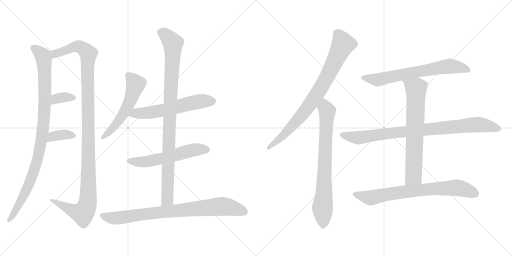
t = 0.00 s
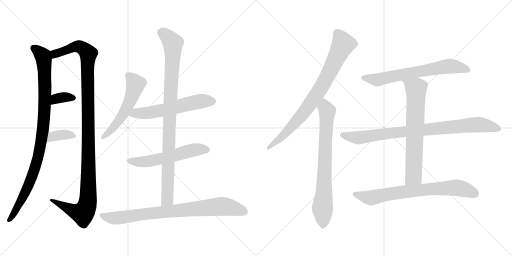
t = 2.54 s
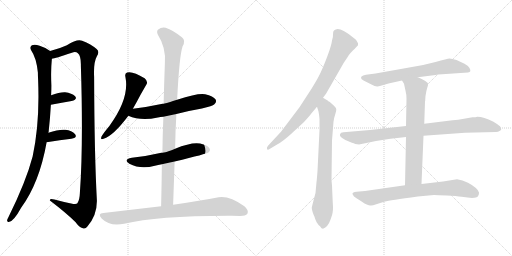
t = 5.08 s
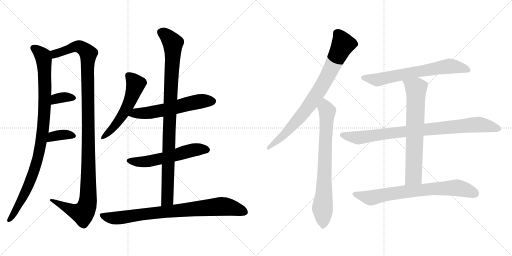
t = 7.62 s
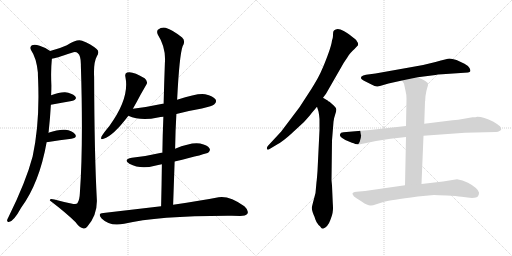
t = 10.17 s
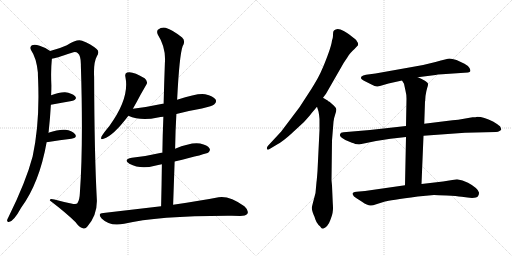
t = 12.71 s

The animated SVG that drew these frames (rendered in a browser with its animation timeline set to each time). Animation: 15 CSS @keyframes rules; one cycle of 12.71 s.

<svg version="1.1" viewBox="0 0 2048 1024" xmlns="http://www.w3.org/2000/svg">
  <g stroke="lightgray" stroke-dasharray="1,1" stroke-width="1" transform="scale(4, 4)">
    <line x1="0" y1="0" x2="256" y2="256"></line>
    <line x1="256" y1="0" x2="0" y2="256"></line>
    <line x1="128" y1="0" x2="128" y2="256"></line>
    <line x1="0" y1="128" x2="256" y2="128"></line>
    <line x1="256" y1="0" x2="512" y2="256"></line>
    <line x1="512" y1="0" x2="256" y2="256"></line>
    <line x1="384" y1="0" x2="384" y2="256"></line>
    <line x1="256" y1="128" x2="512" y2="128"></line>
  </g>
<g transform="scale(1, -1) translate(0, -850)">
   <style type="text/css">
    @keyframes keyframes0 {
      from {
       stroke: black;
       stroke-dashoffset: 986;
       stroke-width: 128;
       }
       76% {
       animation-timing-function: step-end;
       stroke: black;
       stroke-dashoffset: 0;
       stroke-width: 128;
       }
       to {
       stroke: black;
       stroke-width: 1024;
       }
       }
       #make-me-a-hanzi-animation-0 {
         animation: keyframes0 1.052409s both;
         animation-delay: 0.000000s;
         animation-timing-function: linear;
       }
    @keyframes keyframes1 {
      from {
       stroke: black;
       stroke-dashoffset: 1195;
       stroke-width: 128;
       }
       80% {
       animation-timing-function: step-end;
       stroke: black;
       stroke-dashoffset: 0;
       stroke-width: 128;
       }
       to {
       stroke: black;
       stroke-width: 1024;
       }
       }
       #make-me-a-hanzi-animation-1 {
         animation: keyframes1 1.222493s both;
         animation-delay: 1.052409s;
         animation-timing-function: linear;
       }
    @keyframes keyframes2 {
      from {
       stroke: black;
       stroke-dashoffset: 345;
       stroke-width: 128;
       }
       53% {
       animation-timing-function: step-end;
       stroke: black;
       stroke-dashoffset: 0;
       stroke-width: 128;
       }
       to {
       stroke: black;
       stroke-width: 1024;
       }
       }
       #make-me-a-hanzi-animation-2 {
         animation: keyframes2 0.530762s both;
         animation-delay: 2.274902s;
         animation-timing-function: linear;
       }
    @keyframes keyframes3 {
      from {
       stroke: black;
       stroke-dashoffset: 363;
       stroke-width: 128;
       }
       54% {
       animation-timing-function: step-end;
       stroke: black;
       stroke-dashoffset: 0;
       stroke-width: 128;
       }
       to {
       stroke: black;
       stroke-width: 1024;
       }
       }
       #make-me-a-hanzi-animation-3 {
         animation: keyframes3 0.545410s both;
         animation-delay: 2.805664s;
         animation-timing-function: linear;
       }
    @keyframes keyframes4 {
      from {
       stroke: black;
       stroke-dashoffset: 551;
       stroke-width: 128;
       }
       64% {
       animation-timing-function: step-end;
       stroke: black;
       stroke-dashoffset: 0;
       stroke-width: 128;
       }
       to {
       stroke: black;
       stroke-width: 1024;
       }
       }
       #make-me-a-hanzi-animation-4 {
         animation: keyframes4 0.698405s both;
         animation-delay: 3.351074s;
         animation-timing-function: linear;
       }
    @keyframes keyframes5 {
      from {
       stroke: black;
       stroke-dashoffset: 591;
       stroke-width: 128;
       }
       66% {
       animation-timing-function: step-end;
       stroke: black;
       stroke-dashoffset: 0;
       stroke-width: 128;
       }
       to {
       stroke: black;
       stroke-width: 1024;
       }
       }
       #make-me-a-hanzi-animation-5 {
         animation: keyframes5 0.730957s both;
         animation-delay: 4.049479s;
         animation-timing-function: linear;
       }
    @keyframes keyframes6 {
      from {
       stroke: black;
       stroke-dashoffset: 570;
       stroke-width: 128;
       }
       65% {
       animation-timing-function: step-end;
       stroke: black;
       stroke-dashoffset: 0;
       stroke-width: 128;
       }
       to {
       stroke: black;
       stroke-width: 1024;
       }
       }
       #make-me-a-hanzi-animation-6 {
         animation: keyframes6 0.713867s both;
         animation-delay: 4.780436s;
         animation-timing-function: linear;
       }
    @keyframes keyframes7 {
      from {
       stroke: black;
       stroke-dashoffset: 974;
       stroke-width: 128;
       }
       76% {
       animation-timing-function: step-end;
       stroke: black;
       stroke-dashoffset: 0;
       stroke-width: 128;
       }
       to {
       stroke: black;
       stroke-width: 1024;
       }
       }
       #make-me-a-hanzi-animation-7 {
         animation: keyframes7 1.042643s both;
         animation-delay: 5.494303s;
         animation-timing-function: linear;
       }
    @keyframes keyframes8 {
      from {
       stroke: black;
       stroke-dashoffset: 831;
       stroke-width: 128;
       }
       73% {
       animation-timing-function: step-end;
       stroke: black;
       stroke-dashoffset: 0;
       stroke-width: 128;
       }
       to {
       stroke: black;
       stroke-width: 1024;
       }
       }
       #make-me-a-hanzi-animation-8 {
         animation: keyframes8 0.926270s both;
         animation-delay: 6.536946s;
         animation-timing-function: linear;
       }
    @keyframes keyframes9 {
      from {
       stroke: black;
       stroke-dashoffset: 821;
       stroke-width: 128;
       }
       73% {
       animation-timing-function: step-end;
       stroke: black;
       stroke-dashoffset: 0;
       stroke-width: 128;
       }
       to {
       stroke: black;
       stroke-width: 1024;
       }
       }
       #make-me-a-hanzi-animation-9 {
         animation: keyframes9 0.918132s both;
         animation-delay: 7.463216s;
         animation-timing-function: linear;
       }
    @keyframes keyframes10 {
      from {
       stroke: black;
       stroke-dashoffset: 761;
       stroke-width: 128;
       }
       71% {
       animation-timing-function: step-end;
       stroke: black;
       stroke-dashoffset: 0;
       stroke-width: 128;
       }
       to {
       stroke: black;
       stroke-width: 1024;
       }
       }
       #make-me-a-hanzi-animation-10 {
         animation: keyframes10 0.869303s both;
         animation-delay: 8.381348s;
         animation-timing-function: linear;
       }
    @keyframes keyframes11 {
      from {
       stroke: black;
       stroke-dashoffset: 681;
       stroke-width: 128;
       }
       69% {
       animation-timing-function: step-end;
       stroke: black;
       stroke-dashoffset: 0;
       stroke-width: 128;
       }
       to {
       stroke: black;
       stroke-width: 1024;
       }
       }
       #make-me-a-hanzi-animation-11 {
         animation: keyframes11 0.804199s both;
         animation-delay: 9.250651s;
         animation-timing-function: linear;
       }
    @keyframes keyframes12 {
      from {
       stroke: black;
       stroke-dashoffset: 886;
       stroke-width: 128;
       }
       74% {
       animation-timing-function: step-end;
       stroke: black;
       stroke-dashoffset: 0;
       stroke-width: 128;
       }
       to {
       stroke: black;
       stroke-width: 1024;
       }
       }
       #make-me-a-hanzi-animation-12 {
         animation: keyframes12 0.971029s both;
         animation-delay: 10.054850s;
         animation-timing-function: linear;
       }
    @keyframes keyframes13 {
      from {
       stroke: black;
       stroke-dashoffset: 703;
       stroke-width: 128;
       }
       70% {
       animation-timing-function: step-end;
       stroke: black;
       stroke-dashoffset: 0;
       stroke-width: 128;
       }
       to {
       stroke: black;
       stroke-width: 1024;
       }
       }
       #make-me-a-hanzi-animation-13 {
         animation: keyframes13 0.822103s both;
         animation-delay: 11.025879s;
         animation-timing-function: linear;
       }
    @keyframes keyframes14 {
      from {
       stroke: black;
       stroke-dashoffset: 748;
       stroke-width: 128;
       }
       71% {
       animation-timing-function: step-end;
       stroke: black;
       stroke-dashoffset: 0;
       stroke-width: 128;
       }
       to {
       stroke: black;
       stroke-width: 1024;
       }
       }
       #make-me-a-hanzi-animation-14 {
         animation: keyframes14 0.858724s both;
         animation-delay: 11.847982s;
         animation-timing-function: linear;
       }
</style>
<path d="M 193.5 319.0 Q 193.5 320.0 194.5 322.0 Q 200.5 377.0 203.5 431.0 L 204.5 469.0 Q 205.5 490.0 205.5 509.0 Q 202.5 567.0 207.5 615.0 C 209.5 640.0 209.5 640.0 200.5 646.0 Q 184.5 659.0 158.5 667.0 Q 139.5 674.0 127.5 669.0 Q 117.5 662.0 124.5 649.0 Q 145.5 619.0 151.5 560.0 Q 151.5 547.0 152.5 529.0 Q 159.5 358.0 130.5 224.0 Q 103.5 122.0 34.5 -17.0 Q 30.5 -24.0 28.5 -30.0 Q 27.5 -40.0 37.5 -37.0 Q 55.5 -34.0 84.5 19.0 Q 157.5 118.0 186.5 281.0 L 193.5 319.0 Z" fill="lightgray"></path> 
<path d="M 207.5 615.0 Q 219.5 616.0 287.5 639.0 Q 302.5 645.0 311.5 637.0 Q 324.5 627.0 323.5 586.0 Q 333.5 270.0 319.5 78.0 Q 318.5 50.0 309.5 37.0 Q 305.5 31.0 284.5 36.0 Q 250.5 43.0 217.5 52.0 Q 198.5 58.0 199.5 48.0 Q 266.5 -3.0 302.5 -39.0 Q 315.5 -58.0 331.5 -63.0 Q 341.5 -67.0 349.5 -56.0 Q 388.5 -11.0 387.5 48.0 Q 377.5 235.0 376.5 542.0 Q 373.5 600.0 387.5 625.0 Q 399.5 644.0 386.5 654.0 Q 364.5 673.0 328.5 687.0 Q 309.5 696.0 267.5 669.0 Q 239.5 656.0 200.5 646.0 C 171.5 638.0 178.5 608.0 207.5 615.0 Z" fill="lightgray"></path> 
<path d="M 203.5 431.0 Q 249.5 440.0 286.5 446.0 Q 311.5 453.0 300.5 465.0 Q 287.5 478.0 260.5 481.0 Q 238.5 482.0 204.5 469.0 C 176.5 458.0 174.5 425.0 203.5 431.0 Z" fill="lightgray"></path> 
<path d="M 186.5 281.0 Q 241.5 290.0 285.5 295.0 Q 310.5 299.0 300.5 313.0 Q 287.5 328.0 261.5 331.0 Q 236.5 334.0 193.5 319.0 C 165.5 309.0 156.5 276.0 186.5 281.0 Z" fill="lightgray"></path> 
<path d="M 531.5 415.0 L 544.5 438.0 Q 565.5 478.0 584.5 510.0 Q 594.5 523.0 578.5 537.0 Q 530.5 567.0 508.5 560.0 Q 498.5 557.0 501.5 543.0 Q 519.5 458.0 437.5 346.0 Q 416.5 321.0 406.5 305.0 Q 399.5 289.0 414.5 295.0 Q 453.5 307.0 513.5 387.0 L 531.5 415.0 Z" fill="lightgray"></path> 
<path d="M 705.5 394.0 Q 754.5 407.0 807.5 416.0 Q 850.5 426.0 857.5 433.0 Q 867.5 442.0 862.5 452.0 Q 853.5 465.0 820.5 473.0 Q 793.5 479.0 708.5 451.0 C 679.5 442.0 662.5 436.0 654.5 435.0 Q 653.5 436.0 650.5 435.0 Q 595.5 423.0 531.5 415.0 C 501.5 411.0 485.5 398.0 513.5 387.0 Q 562.5 365.0 631.5 380.0 Q 641.5 383.0 653.5 383.0 L 705.5 394.0 Z" fill="lightgray"></path> 
<path d="M 698.5 204.0 Q 827.5 235.0 833.5 240.0 Q 843.5 249.0 837.5 257.0 Q 830.5 269.0 800.5 276.0 Q 764.5 282.0 700.5 255.0 C 672.5 244.0 667.5 242.0 649.5 239.0 Q 646.5 240.0 645.5 239.0 Q 590.5 226.0 527.5 219.0 Q 490.5 212.0 517.5 195.0 Q 562.5 171.0 619.5 187.0 Q 631.5 191.0 647.5 193.0 L 698.5 204.0 Z" fill="lightgray"></path> 
<path d="M 692.5 31.0 L 698.5 204.0 L 700.5 255.0 Q 701.5 327.0 705.5 394.0 L 708.5 451.0 Q 717.5 629.0 730.5 665.0 Q 743.5 687.0 728.5 700.0 Q 691.5 730.0 662.5 739.0 Q 646.5 743.0 631.5 731.0 Q 625.5 724.0 631.5 711.0 Q 664.5 660.0 659.5 597.0 Q 656.5 518.0 654.5 435.0 L 653.5 383.0 Q 650.5 313.0 649.5 239.0 L 647.5 193.0 Q 646.5 111.0 644.5 25.0 C 643.5 -5.0 691.5 1.0 692.5 31.0 Z" fill="lightgray"></path> 
<path d="M 644.5 25.0 L 413.5 -2.0 Q 388.5 -3.0 406.5 -24.0 Q 439.5 -57.0 496.5 -45.0 Q 631.5 -12.0 927.5 -13.0 Q 943.5 -13.0 960.5 -14.0 Q 982.5 -14.0 989.5 -5.0 Q 996.5 8.0 977.5 25.0 Q 917.5 68.0 874.5 61.0 Q 805.5 48.0 692.5 31.0 L 644.5 25.0 Z" fill="lightgray"></path> 
<path d="M 1292.0 459.0 L 1304.0 475.0 L 1366.0 583.0 Q 1373.0 597.0 1388.0 618.0 Q 1396.0 633.0 1402.0 638.0 Q 1411.0 649.0 1418.0 654.0 L 1432.0 669.0 Q 1434.0 677.0 1428.0 684.0 Q 1426.0 691.0 1406.0 705.0 Q 1401.0 710.0 1375.0 726.0 Q 1349.0 741.0 1336.0 728.0 Q 1332.0 725.0 1332.0 713.0 Q 1333.0 701.0 1328.0 688.0 Q 1326.0 670.0 1312.0 632.0 Q 1298.0 594.0 1287.0 570.0 Q 1277.0 545.0 1248.0 498.0 L 1198.0 421.0 L 1124.0 323.0 L 1072.0 267.0 Q 1066.0 260.0 1068.0 254.0 Q 1070.0 248.0 1080.0 255.0 L 1110.0 273.0 Q 1131.0 284.0 1164.0 314.0 L 1216.0 362.0 Q 1237.0 385.0 1246.0 397.0 L 1268.0 423.0 L 1292.0 459.0 Z" fill="lightgray"></path> 
<path d="M 1328.0 108.0 L 1326.0 129.0 L 1328.0 288.0 L 1334.0 363.0 Q 1336.0 379.0 1341.0 393.0 Q 1346.0 407.0 1345.0 413.0 Q 1345.0 418.0 1336.0 427.0 L 1318.0 443.0 Q 1314.0 444.0 1312.0 447.0 L 1292.0 459.0 C 1266.0 474.0 1259.0 452.0 1268.0 423.0 L 1274.0 404.0 Q 1276.0 395.0 1278.0 374.0 L 1278.0 330.0 L 1270.0 166.0 Q 1267.0 126.0 1266.0 122.0 L 1262.0 78.0 Q 1248.0 25.0 1247.0 19.0 Q 1247.0 13.0 1251.0 0.0 Q 1256.0 -14.0 1258.0 -17.0 Q 1260.0 -26.0 1266.0 -38.0 Q 1273.0 -50.0 1280.0 -55.0 Q 1286.0 -65.0 1292.0 -65.0 Q 1312.0 -57.0 1321.0 -31.0 Q 1331.0 -5.0 1331.0 5.0 Q 1333.0 13.0 1331.0 39.0 L 1328.0 108.0 Z" fill="lightgray"></path> 
<path d="M 1671.0 541.0 L 1742.0 550.0 Q 1749.0 552.0 1769.0 553.0 L 1872.0 560.0 Q 1880.0 561.0 1881.0 565.0 Q 1883.0 568.0 1878.0 578.0 Q 1873.0 587.0 1858.0 595.0 L 1826.0 610.0 Q 1807.0 616.0 1798.0 616.0 Q 1790.0 615.0 1742.0 602.0 Q 1694.0 589.0 1648.0 582.0 L 1502.0 556.0 L 1464.0 551.0 Q 1451.0 549.0 1446.0 544.0 Q 1442.0 539.0 1446.0 534.0 Q 1451.0 529.0 1456.0 527.0 L 1486.0 512.0 Q 1501.0 503.0 1510.0 504.0 Q 1519.0 505.0 1530.0 509.0 L 1554.0 516.0 L 1608.0 528.0 L 1671.0 541.0 Z" fill="lightgray"></path> 
<path d="M 1624.0 346.0 L 1480.0 330.0 L 1374.0 321.0 Q 1362.0 321.0 1360.0 313.0 Q 1357.0 306.0 1367.0 299.0 Q 1377.0 291.0 1398.0 283.0 Q 1420.0 275.0 1421.0 274.0 L 1436.0 272.0 L 1504.0 286.0 L 1562.0 295.0 L 1624.0 302.0 L 1694.0 307.0 L 1860.0 319.0 L 1984.0 322.0 Q 1993.0 322.0 1998.0 326.0 Q 2004.0 329.0 2005.0 332.0 Q 2006.0 334.0 2000.0 345.0 Q 1993.0 351.0 1972.0 364.0 Q 1935.0 383.0 1909.0 383.0 Q 1904.0 381.0 1890.0 381.0 L 1850.0 374.0 Q 1836.0 371.0 1810.0 369.0 L 1697.0 355.0 L 1624.0 346.0 Z" fill="lightgray"></path> 
<path d="M 1701.0 452.0 L 1702.0 466.0 Q 1705.0 487.0 1709.0 499.0 Q 1713.0 510.0 1712.0 515.0 Q 1711.0 520.0 1696.0 529.0 Q 1682.0 537.0 1671.0 541.0 C 1643.0 553.0 1592.0 554.0 1608.0 528.0 L 1616.0 515.0 L 1622.0 487.0 Q 1626.0 472.0 1626.0 455.0 L 1624.0 346.0 L 1624.0 302.0 L 1620.0 109.0 C 1619.0 79.0 1685.0 84.0 1686.0 114.0 L 1694.0 307.0 L 1697.0 355.0 L 1700.0 444.0 Q 1701.0 445.0 1701.0 452.0 Z" fill="lightgray"></path> 
<path d="M 1620.0 109.0 L 1460.0 86.0 L 1426.0 83.0 Q 1410.0 81.0 1410.0 75.0 L 1410.0 73.0 Q 1413.0 72.0 1413.0 69.0 Q 1413.0 65.0 1426.0 57.0 L 1448.0 43.0 Q 1459.0 35.0 1467.0 32.0 Q 1476.0 29.0 1481.0 28.0 Q 1487.0 26.0 1505.0 33.0 L 1540.0 44.0 Q 1557.0 48.0 1671.0 64.0 L 1736.0 70.0 Q 1749.0 70.0 1787.0 68.0 Q 1826.0 66.0 1847.0 63.0 Q 1903.0 53.0 1912.0 65.0 Q 1917.0 74.0 1916.0 80.0 Q 1911.0 98.0 1872.0 119.0 Q 1850.0 131.0 1828.0 133.0 L 1772.0 124.0 L 1686.0 114.0 L 1620.0 109.0 Z" fill="lightgray"></path> 
      <clipPath id="make-me-a-hanzi-clip-0">
      <path d="M 193.5 319.0 Q 193.5 320.0 194.5 322.0 Q 200.5 377.0 203.5 431.0 L 204.5 469.0 Q 205.5 490.0 205.5 509.0 Q 202.5 567.0 207.5 615.0 C 209.5 640.0 209.5 640.0 200.5 646.0 Q 184.5 659.0 158.5 667.0 Q 139.5 674.0 127.5 669.0 Q 117.5 662.0 124.5 649.0 Q 145.5 619.0 151.5 560.0 Q 151.5 547.0 152.5 529.0 Q 159.5 358.0 130.5 224.0 Q 103.5 122.0 34.5 -17.0 Q 30.5 -24.0 28.5 -30.0 Q 27.5 -40.0 37.5 -37.0 Q 55.5 -34.0 84.5 19.0 Q 157.5 118.0 186.5 281.0 L 193.5 319.0 Z" fill="lightgray"></path>
      </clipPath>
      <path clip-path="url(#make-me-a-hanzi-clip-0)" d="M 135.5 658.0 L 171.5 626.0 L 175.5 611.0 L 179.5 451.0 L 172.5 332.0 L 140.5 178.0 L 89.5 57.0 L 37.5 -27.0 " fill="none" id="make-me-a-hanzi-animation-0" stroke-dasharray="858 1716" stroke-linecap="round"></path>

      <clipPath id="make-me-a-hanzi-clip-1">
      <path d="M 207.5 615.0 Q 219.5 616.0 287.5 639.0 Q 302.5 645.0 311.5 637.0 Q 324.5 627.0 323.5 586.0 Q 333.5 270.0 319.5 78.0 Q 318.5 50.0 309.5 37.0 Q 305.5 31.0 284.5 36.0 Q 250.5 43.0 217.5 52.0 Q 198.5 58.0 199.5 48.0 Q 266.5 -3.0 302.5 -39.0 Q 315.5 -58.0 331.5 -63.0 Q 341.5 -67.0 349.5 -56.0 Q 388.5 -11.0 387.5 48.0 Q 377.5 235.0 376.5 542.0 Q 373.5 600.0 387.5 625.0 Q 399.5 644.0 386.5 654.0 Q 364.5 673.0 328.5 687.0 Q 309.5 696.0 267.5 669.0 Q 239.5 656.0 200.5 646.0 C 171.5 638.0 178.5 608.0 207.5 615.0 Z" fill="lightgray"></path>
      </clipPath>
      <path clip-path="url(#make-me-a-hanzi-clip-1)" d="M 208.5 623.0 L 227.5 638.0 L 303.5 664.0 L 325.5 660.0 L 353.5 635.0 L 351.5 41.0 L 339.5 7.0 L 329.5 -3.0 L 299.5 4.0 L 209.5 46.0 " fill="none" id="make-me-a-hanzi-animation-1" stroke-dasharray="1067 2134" stroke-linecap="round"></path>

      <clipPath id="make-me-a-hanzi-clip-2">
      <path d="M 203.5 431.0 Q 249.5 440.0 286.5 446.0 Q 311.5 453.0 300.5 465.0 Q 287.5 478.0 260.5 481.0 Q 238.5 482.0 204.5 469.0 C 176.5 458.0 174.5 425.0 203.5 431.0 Z" fill="lightgray"></path>
      </clipPath>
      <path clip-path="url(#make-me-a-hanzi-clip-2)" d="M 210.5 437.0 L 218.5 450.0 L 233.5 458.0 L 290.5 458.0 " fill="none" id="make-me-a-hanzi-animation-2" stroke-dasharray="217 434" stroke-linecap="round"></path>

      <clipPath id="make-me-a-hanzi-clip-3">
      <path d="M 186.5 281.0 Q 241.5 290.0 285.5 295.0 Q 310.5 299.0 300.5 313.0 Q 287.5 328.0 261.5 331.0 Q 236.5 334.0 193.5 319.0 C 165.5 309.0 156.5 276.0 186.5 281.0 Z" fill="lightgray"></path>
      </clipPath>
      <path clip-path="url(#make-me-a-hanzi-clip-3)" d="M 193.5 286.0 L 210.5 305.0 L 255.5 312.0 L 290.5 306.0 " fill="none" id="make-me-a-hanzi-animation-3" stroke-dasharray="235 470" stroke-linecap="round"></path>

      <clipPath id="make-me-a-hanzi-clip-4">
      <path d="M 531.5 415.0 L 544.5 438.0 Q 565.5 478.0 584.5 510.0 Q 594.5 523.0 578.5 537.0 Q 530.5 567.0 508.5 560.0 Q 498.5 557.0 501.5 543.0 Q 519.5 458.0 437.5 346.0 Q 416.5 321.0 406.5 305.0 Q 399.5 289.0 414.5 295.0 Q 453.5 307.0 513.5 387.0 L 531.5 415.0 Z" fill="lightgray"></path>
      </clipPath>
      <path clip-path="url(#make-me-a-hanzi-clip-4)" d="M 512.5 548.0 L 542.5 514.0 L 524.5 457.0 L 480.5 374.0 L 415.5 304.0 " fill="none" id="make-me-a-hanzi-animation-4" stroke-dasharray="423 846" stroke-linecap="round"></path>

      <clipPath id="make-me-a-hanzi-clip-5">
      <path d="M 705.5 394.0 Q 754.5 407.0 807.5 416.0 Q 850.5 426.0 857.5 433.0 Q 867.5 442.0 862.5 452.0 Q 853.5 465.0 820.5 473.0 Q 793.5 479.0 708.5 451.0 C 679.5 442.0 662.5 436.0 654.5 435.0 Q 653.5 436.0 650.5 435.0 Q 595.5 423.0 531.5 415.0 C 501.5 411.0 485.5 398.0 513.5 387.0 Q 562.5 365.0 631.5 380.0 Q 641.5 383.0 653.5 383.0 L 705.5 394.0 Z" fill="lightgray"></path>
      </clipPath>
      <path clip-path="url(#make-me-a-hanzi-clip-5)" d="M 521.5 389.0 L 543.5 398.0 L 603.5 400.0 L 667.5 412.0 L 800.5 445.0 L 849.5 445.0 " fill="none" id="make-me-a-hanzi-animation-5" stroke-dasharray="463 926" stroke-linecap="round"></path>

      <clipPath id="make-me-a-hanzi-clip-6">
      <path d="M 698.5 204.0 Q 827.5 235.0 833.5 240.0 Q 843.5 249.0 837.5 257.0 Q 830.5 269.0 800.5 276.0 Q 764.5 282.0 700.5 255.0 C 672.5 244.0 667.5 242.0 649.5 239.0 Q 646.5 240.0 645.5 239.0 Q 590.5 226.0 527.5 219.0 Q 490.5 212.0 517.5 195.0 Q 562.5 171.0 619.5 187.0 Q 631.5 191.0 647.5 193.0 L 698.5 204.0 Z" fill="lightgray"></path>
      </clipPath>
      <path clip-path="url(#make-me-a-hanzi-clip-6)" d="M 519.5 208.0 L 592.5 204.0 L 706.5 229.0 L 762.5 248.0 L 827.5 250.0 " fill="none" id="make-me-a-hanzi-animation-6" stroke-dasharray="442 884" stroke-linecap="round"></path>

      <clipPath id="make-me-a-hanzi-clip-7">
      <path d="M 692.5 31.0 L 698.5 204.0 L 700.5 255.0 Q 701.5 327.0 705.5 394.0 L 708.5 451.0 Q 717.5 629.0 730.5 665.0 Q 743.5 687.0 728.5 700.0 Q 691.5 730.0 662.5 739.0 Q 646.5 743.0 631.5 731.0 Q 625.5 724.0 631.5 711.0 Q 664.5 660.0 659.5 597.0 Q 656.5 518.0 654.5 435.0 L 653.5 383.0 Q 650.5 313.0 649.5 239.0 L 647.5 193.0 Q 646.5 111.0 644.5 25.0 C 643.5 -5.0 691.5 1.0 692.5 31.0 Z" fill="lightgray"></path>
      </clipPath>
      <path clip-path="url(#make-me-a-hanzi-clip-7)" d="M 644.5 722.0 L 676.5 696.0 L 691.5 674.0 L 669.5 52.0 L 649.5 33.0 " fill="none" id="make-me-a-hanzi-animation-7" stroke-dasharray="846 1692" stroke-linecap="round"></path>

      <clipPath id="make-me-a-hanzi-clip-8">
      <path d="M 644.5 25.0 L 413.5 -2.0 Q 388.5 -3.0 406.5 -24.0 Q 439.5 -57.0 496.5 -45.0 Q 631.5 -12.0 927.5 -13.0 Q 943.5 -13.0 960.5 -14.0 Q 982.5 -14.0 989.5 -5.0 Q 996.5 8.0 977.5 25.0 Q 917.5 68.0 874.5 61.0 Q 805.5 48.0 692.5 31.0 L 644.5 25.0 Z" fill="lightgray"></path>
      </clipPath>
      <path clip-path="url(#make-me-a-hanzi-clip-8)" d="M 409.5 -13.0 L 445.5 -22.0 L 483.5 -21.0 L 624.5 0.0 L 883.5 25.0 L 923.5 20.0 L 977.5 2.0 " fill="none" id="make-me-a-hanzi-animation-8" stroke-dasharray="703 1406" stroke-linecap="round"></path>

      <clipPath id="make-me-a-hanzi-clip-9">
      <path d="M 1292.0 459.0 L 1304.0 475.0 L 1366.0 583.0 Q 1373.0 597.0 1388.0 618.0 Q 1396.0 633.0 1402.0 638.0 Q 1411.0 649.0 1418.0 654.0 L 1432.0 669.0 Q 1434.0 677.0 1428.0 684.0 Q 1426.0 691.0 1406.0 705.0 Q 1401.0 710.0 1375.0 726.0 Q 1349.0 741.0 1336.0 728.0 Q 1332.0 725.0 1332.0 713.0 Q 1333.0 701.0 1328.0 688.0 Q 1326.0 670.0 1312.0 632.0 Q 1298.0 594.0 1287.0 570.0 Q 1277.0 545.0 1248.0 498.0 L 1198.0 421.0 L 1124.0 323.0 L 1072.0 267.0 Q 1066.0 260.0 1068.0 254.0 Q 1070.0 248.0 1080.0 255.0 L 1110.0 273.0 Q 1131.0 284.0 1164.0 314.0 L 1216.0 362.0 Q 1237.0 385.0 1246.0 397.0 L 1268.0 423.0 L 1292.0 459.0 Z" fill="lightgray"></path>
      </clipPath>
      <path clip-path="url(#make-me-a-hanzi-clip-9)" d="M 1349.0 717.0 L 1372.0 673.0 L 1282.0 496.0 L 1204.0 386.0 L 1135.0 310.0 L 1074.0 259.0 " fill="none" id="make-me-a-hanzi-animation-9" stroke-dasharray="693 1386" stroke-linecap="round"></path>

      <clipPath id="make-me-a-hanzi-clip-10">
      <path d="M 1328.0 108.0 L 1326.0 129.0 L 1328.0 288.0 L 1334.0 363.0 Q 1336.0 379.0 1341.0 393.0 Q 1346.0 407.0 1345.0 413.0 Q 1345.0 418.0 1336.0 427.0 L 1318.0 443.0 Q 1314.0 444.0 1312.0 447.0 L 1292.0 459.0 C 1266.0 474.0 1259.0 452.0 1268.0 423.0 L 1274.0 404.0 Q 1276.0 395.0 1278.0 374.0 L 1278.0 330.0 L 1270.0 166.0 Q 1267.0 126.0 1266.0 122.0 L 1262.0 78.0 Q 1248.0 25.0 1247.0 19.0 Q 1247.0 13.0 1251.0 0.0 Q 1256.0 -14.0 1258.0 -17.0 Q 1260.0 -26.0 1266.0 -38.0 Q 1273.0 -50.0 1280.0 -55.0 Q 1286.0 -65.0 1292.0 -65.0 Q 1312.0 -57.0 1321.0 -31.0 Q 1331.0 -5.0 1331.0 5.0 Q 1333.0 13.0 1331.0 39.0 L 1328.0 108.0 Z" fill="lightgray"></path>
      </clipPath>
      <path clip-path="url(#make-me-a-hanzi-clip-10)" d="M 1293.0 450.0 L 1308.0 395.0 L 1290.0 21.0 L 1293.0 -52.0 " fill="none" id="make-me-a-hanzi-animation-10" stroke-dasharray="633 1266" stroke-linecap="round"></path>

      <clipPath id="make-me-a-hanzi-clip-11">
      <path d="M 1671.0 541.0 L 1742.0 550.0 Q 1749.0 552.0 1769.0 553.0 L 1872.0 560.0 Q 1880.0 561.0 1881.0 565.0 Q 1883.0 568.0 1878.0 578.0 Q 1873.0 587.0 1858.0 595.0 L 1826.0 610.0 Q 1807.0 616.0 1798.0 616.0 Q 1790.0 615.0 1742.0 602.0 Q 1694.0 589.0 1648.0 582.0 L 1502.0 556.0 L 1464.0 551.0 Q 1451.0 549.0 1446.0 544.0 Q 1442.0 539.0 1446.0 534.0 Q 1451.0 529.0 1456.0 527.0 L 1486.0 512.0 Q 1501.0 503.0 1510.0 504.0 Q 1519.0 505.0 1530.0 509.0 L 1554.0 516.0 L 1608.0 528.0 L 1671.0 541.0 Z" fill="lightgray"></path>
      </clipPath>
      <path clip-path="url(#make-me-a-hanzi-clip-11)" d="M 1454.0 539.0 L 1508.0 530.0 L 1793.0 585.0 L 1872.0 570.0 " fill="none" id="make-me-a-hanzi-animation-11" stroke-dasharray="553 1106" stroke-linecap="round"></path>

      <clipPath id="make-me-a-hanzi-clip-12">
      <path d="M 1624.0 346.0 L 1480.0 330.0 L 1374.0 321.0 Q 1362.0 321.0 1360.0 313.0 Q 1357.0 306.0 1367.0 299.0 Q 1377.0 291.0 1398.0 283.0 Q 1420.0 275.0 1421.0 274.0 L 1436.0 272.0 L 1504.0 286.0 L 1562.0 295.0 L 1624.0 302.0 L 1694.0 307.0 L 1860.0 319.0 L 1984.0 322.0 Q 1993.0 322.0 1998.0 326.0 Q 2004.0 329.0 2005.0 332.0 Q 2006.0 334.0 2000.0 345.0 Q 1993.0 351.0 1972.0 364.0 Q 1935.0 383.0 1909.0 383.0 Q 1904.0 381.0 1890.0 381.0 L 1850.0 374.0 Q 1836.0 371.0 1810.0 369.0 L 1697.0 355.0 L 1624.0 346.0 Z" fill="lightgray"></path>
      </clipPath>
      <path clip-path="url(#make-me-a-hanzi-clip-12)" d="M 1371.0 310.0 L 1438.0 299.0 L 1562.0 318.0 L 1912.0 351.0 L 1996.0 336.0 " fill="none" id="make-me-a-hanzi-animation-12" stroke-dasharray="758 1516" stroke-linecap="round"></path>

      <clipPath id="make-me-a-hanzi-clip-13">
      <path d="M 1701.0 452.0 L 1702.0 466.0 Q 1705.0 487.0 1709.0 499.0 Q 1713.0 510.0 1712.0 515.0 Q 1711.0 520.0 1696.0 529.0 Q 1682.0 537.0 1671.0 541.0 C 1643.0 553.0 1592.0 554.0 1608.0 528.0 L 1616.0 515.0 L 1622.0 487.0 Q 1626.0 472.0 1626.0 455.0 L 1624.0 346.0 L 1624.0 302.0 L 1620.0 109.0 C 1619.0 79.0 1685.0 84.0 1686.0 114.0 L 1694.0 307.0 L 1697.0 355.0 L 1700.0 444.0 Q 1701.0 445.0 1701.0 452.0 Z" fill="lightgray"></path>
      </clipPath>
      <path clip-path="url(#make-me-a-hanzi-clip-13)" d="M 1615.0 524.0 L 1664.0 496.0 L 1655.0 152.0 L 1626.0 116.0 " fill="none" id="make-me-a-hanzi-animation-13" stroke-dasharray="575 1150" stroke-linecap="round"></path>

      <clipPath id="make-me-a-hanzi-clip-14">
      <path d="M 1620.0 109.0 L 1460.0 86.0 L 1426.0 83.0 Q 1410.0 81.0 1410.0 75.0 L 1410.0 73.0 Q 1413.0 72.0 1413.0 69.0 Q 1413.0 65.0 1426.0 57.0 L 1448.0 43.0 Q 1459.0 35.0 1467.0 32.0 Q 1476.0 29.0 1481.0 28.0 Q 1487.0 26.0 1505.0 33.0 L 1540.0 44.0 Q 1557.0 48.0 1671.0 64.0 L 1736.0 70.0 Q 1749.0 70.0 1787.0 68.0 Q 1826.0 66.0 1847.0 63.0 Q 1903.0 53.0 1912.0 65.0 Q 1917.0 74.0 1916.0 80.0 Q 1911.0 98.0 1872.0 119.0 Q 1850.0 131.0 1828.0 133.0 L 1772.0 124.0 L 1686.0 114.0 L 1620.0 109.0 Z" fill="lightgray"></path>
      </clipPath>
      <path clip-path="url(#make-me-a-hanzi-clip-14)" d="M 1416.0 74.0 L 1488.0 59.0 L 1616.0 83.0 L 1812.0 99.0 L 1852.0 95.0 L 1900.0 76.0 " fill="none" id="make-me-a-hanzi-animation-14" stroke-dasharray="620 1240" stroke-linecap="round"></path>

</g>
</svg>
